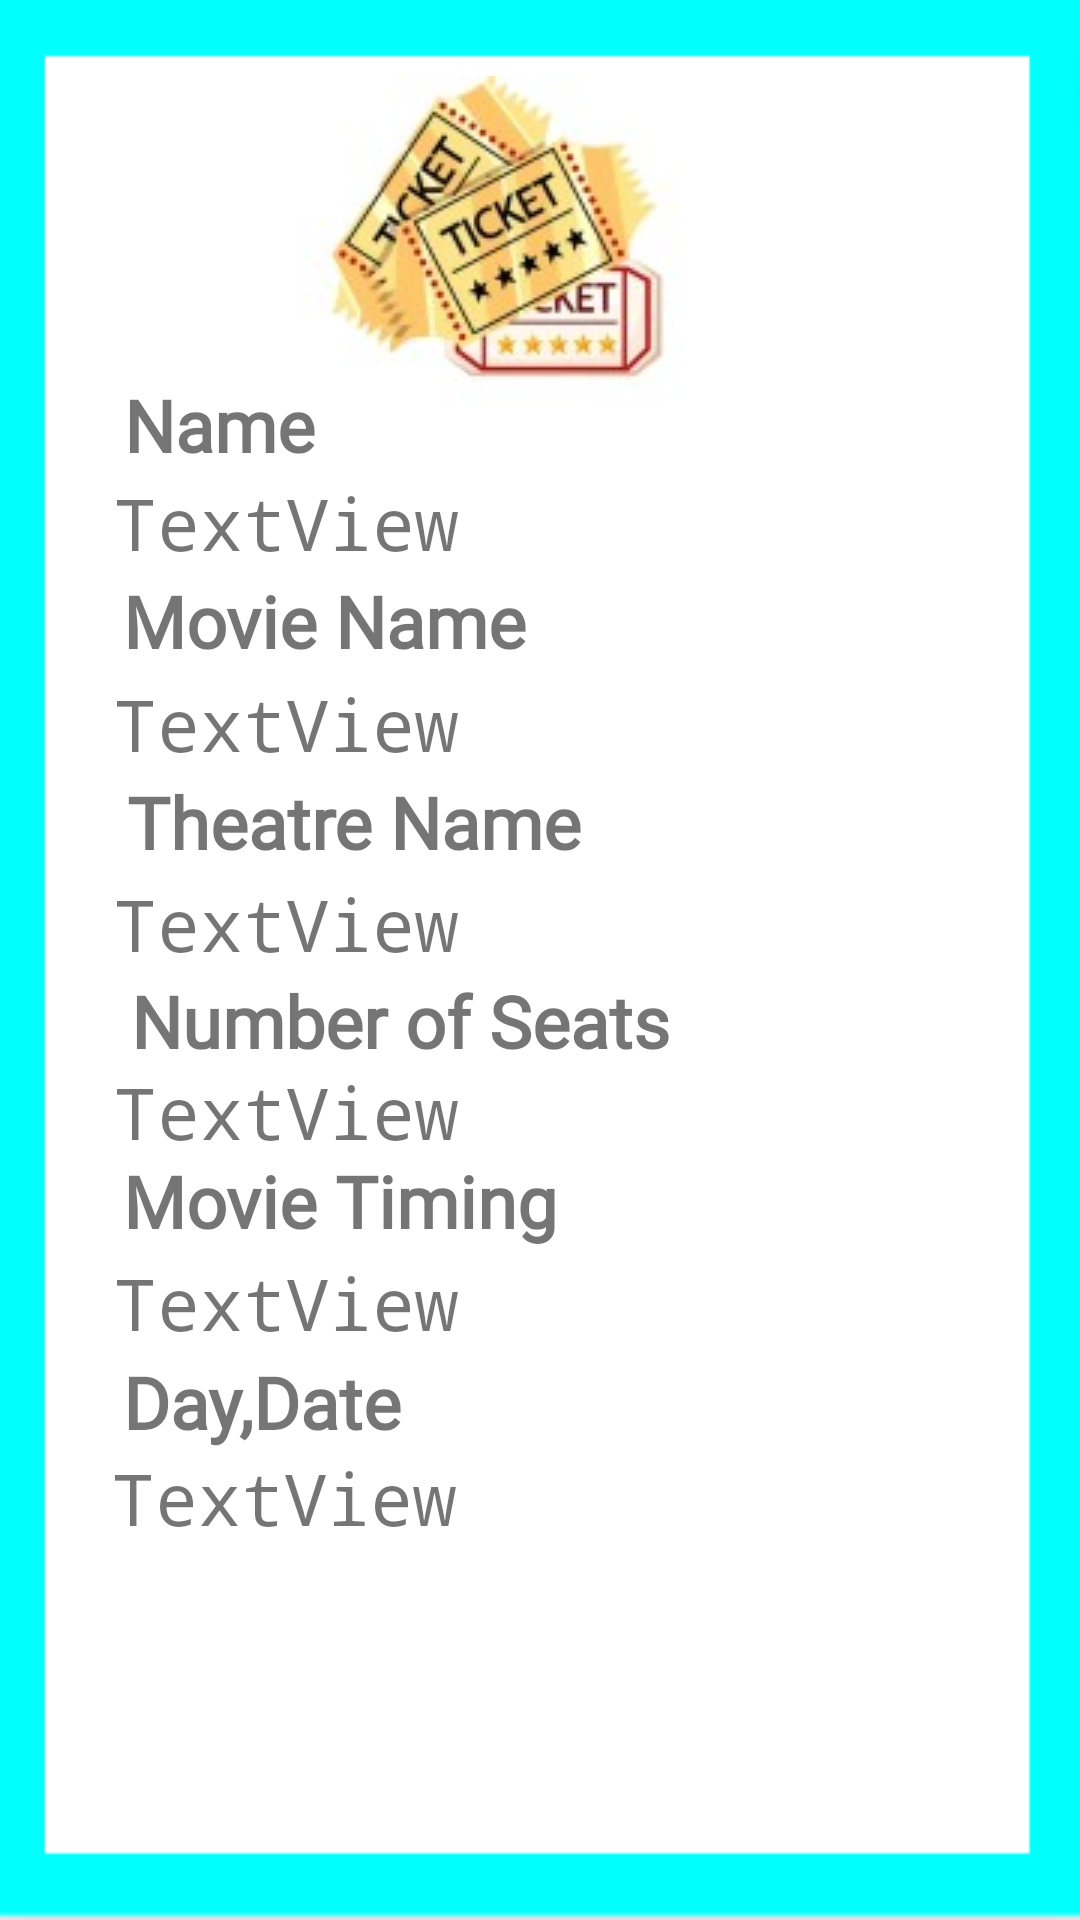

Here is an Android app screen rendered from its layout file. Give the layout XML and the strings, colors and styles it references.
<!-- AndroidManifest.xml: application theme Theme.Book_it -->
<!-- res/layout/activity_movieticket.xml -->
<?xml version="1.0" encoding="utf-8"?>
<androidx.constraintlayout.widget.ConstraintLayout xmlns:android="http://schemas.android.com/apk/res/android"
    xmlns:app="http://schemas.android.com/apk/res-auto"
    xmlns:tools="http://schemas.android.com/tools"
    android:layout_width="match_parent"
    android:layout_height="match_parent"
    android:background="@drawable/bg_screen"
    tools:context=".MovieticketActivity">

    <TextView
        android:id="@+id/textView17"
        android:layout_width="wrap_content"
        android:layout_height="wrap_content"
        android:fontFamily="monospace"
        android:text="TextView"
        android:textSize="24sp"
        app:layout_constraintBottom_toBottomOf="parent"
        app:layout_constraintEnd_toEndOf="parent"
        app:layout_constraintHorizontal_bias="0.152"
        app:layout_constraintStart_toStartOf="parent"
        app:layout_constraintTop_toTopOf="parent"
        app:layout_constraintVertical_bias="0.795" />

    <TextView
        android:id="@+id/textView16"
        android:layout_width="wrap_content"
        android:layout_height="wrap_content"
        android:fontFamily="@font/aclonica"
        android:text="Day,Date"
        android:textSize="24sp"
        android:textStyle="bold"
        app:layout_constraintBottom_toBottomOf="parent"
        app:layout_constraintEnd_toEndOf="parent"
        app:layout_constraintHorizontal_bias="0.153"
        app:layout_constraintStart_toStartOf="parent"
        app:layout_constraintTop_toTopOf="parent"
        app:layout_constraintVertical_bias="0.742" />

    <TextView
        android:id="@+id/textView15"
        android:layout_width="wrap_content"
        android:layout_height="wrap_content"
        android:fontFamily="monospace"
        android:text="TextView"
        android:textSize="24sp"
        app:layout_constraintBottom_toBottomOf="parent"
        app:layout_constraintEnd_toEndOf="parent"
        app:layout_constraintHorizontal_bias="0.155"
        app:layout_constraintStart_toStartOf="parent"
        app:layout_constraintTop_toTopOf="parent"
        app:layout_constraintVertical_bias="0.688" />

    <TextView
        android:id="@+id/textView14"
        android:layout_width="wrap_content"
        android:layout_height="wrap_content"
        android:fontFamily="@font/aclonica"
        android:text="Movie Timing"
        android:textSize="24sp"
        android:textStyle="bold"
        app:layout_constraintBottom_toBottomOf="parent"
        app:layout_constraintEnd_toEndOf="parent"
        app:layout_constraintHorizontal_bias="0.19"
        app:layout_constraintStart_toStartOf="parent"
        app:layout_constraintTop_toTopOf="parent"
        app:layout_constraintVertical_bias="0.632" />

    <TextView
        android:id="@+id/textView13"
        android:layout_width="wrap_content"
        android:layout_height="wrap_content"
        android:fontFamily="monospace"
        android:text="TextView"
        android:textSize="24sp"
        app:layout_constraintBottom_toBottomOf="parent"
        app:layout_constraintEnd_toEndOf="parent"
        app:layout_constraintHorizontal_bias="0.155"
        app:layout_constraintStart_toStartOf="parent"
        app:layout_constraintTop_toTopOf="parent"
        app:layout_constraintVertical_bias="0.583" />

    <TextView
        android:id="@+id/textView12"
        android:layout_width="wrap_content"
        android:layout_height="wrap_content"
        android:fontFamily="@font/aclonica"
        android:text="Number of Seats"
        android:textSize="24sp"
        android:textStyle="bold"
        app:layout_constraintBottom_toBottomOf="parent"
        app:layout_constraintEnd_toEndOf="parent"
        app:layout_constraintHorizontal_bias="0.242"
        app:layout_constraintStart_toStartOf="parent"
        app:layout_constraintTop_toTopOf="parent"
        app:layout_constraintVertical_bias="0.533" />

    <TextView
        android:id="@+id/textView11"
        android:layout_width="wrap_content"
        android:layout_height="wrap_content"
        android:fontFamily="monospace"
        android:text="TextView"
        android:textSize="24sp"
        app:layout_constraintBottom_toBottomOf="parent"
        app:layout_constraintEnd_toEndOf="parent"
        app:layout_constraintHorizontal_bias="0.155"
        app:layout_constraintStart_toStartOf="parent"
        app:layout_constraintTop_toTopOf="parent"
        app:layout_constraintVertical_bias="0.48" />

    <TextView
        android:id="@+id/textView10"
        android:layout_width="wrap_content"
        android:layout_height="wrap_content"
        android:fontFamily="@font/aclonica"
        android:text="Theatre Name"
        android:textSize="24sp"
        android:textStyle="bold"
        app:layout_constraintBottom_toBottomOf="parent"
        app:layout_constraintEnd_toEndOf="parent"
        app:layout_constraintHorizontal_bias="0.203"
        app:layout_constraintStart_toStartOf="parent"
        app:layout_constraintTop_toTopOf="parent"
        app:layout_constraintVertical_bias="0.424" />

    <TextView
        android:id="@+id/textView9"
        android:layout_width="wrap_content"
        android:layout_height="wrap_content"
        android:fontFamily="monospace"
        android:text="TextView"
        android:textSize="24sp"
        app:layout_constraintBottom_toBottomOf="parent"
        app:layout_constraintEnd_toEndOf="parent"
        app:layout_constraintHorizontal_bias="0.155"
        app:layout_constraintStart_toStartOf="parent"
        app:layout_constraintTop_toTopOf="parent"
        app:layout_constraintVertical_bias="0.37" />

    <TextView
        android:id="@+id/textView8"
        android:layout_width="wrap_content"
        android:layout_height="wrap_content"
        android:fontFamily="@font/aclonica"
        android:text="Movie Name"
        android:textSize="24sp"
        android:textStyle="bold"
        app:layout_constraintBottom_toBottomOf="parent"
        app:layout_constraintEnd_toEndOf="parent"
        app:layout_constraintHorizontal_bias="0.182"
        app:layout_constraintStart_toStartOf="parent"
        app:layout_constraintTop_toTopOf="parent"
        app:layout_constraintVertical_bias="0.314" />

    <TextView
        android:id="@+id/textView2"
        android:layout_width="wrap_content"
        android:layout_height="wrap_content"
        android:fontFamily="monospace"
        android:text="TextView"
        android:textSize="24sp"
        app:layout_constraintBottom_toBottomOf="parent"
        app:layout_constraintEnd_toEndOf="parent"
        app:layout_constraintHorizontal_bias="0.155"
        app:layout_constraintStart_toStartOf="parent"
        app:layout_constraintTop_toTopOf="parent"
        app:layout_constraintVertical_bias="0.26" />

    <ImageView
        android:id="@+id/imageView14"
        android:layout_width="wrap_content"
        android:layout_height="wrap_content"
        app:layout_constraintBottom_toBottomOf="parent"
        app:layout_constraintEnd_toEndOf="parent"
        app:layout_constraintHorizontal_bias="0.45"
        app:layout_constraintStart_toStartOf="parent"
        app:layout_constraintTop_toTopOf="parent"
        app:layout_constraintVertical_bias="0.048"
        app:srcCompat="@drawable/ticket1" />

    <TextView
        android:id="@+id/textView"
        android:layout_width="wrap_content"
        android:layout_height="wrap_content"
        android:fontFamily="@font/aclonica"
        android:text="Name"
        android:textSize="24sp"
        android:textStyle="bold"
        app:layout_constraintBottom_toBottomOf="parent"
        app:layout_constraintEnd_toEndOf="parent"
        app:layout_constraintHorizontal_bias="0.139"
        app:layout_constraintStart_toStartOf="parent"
        app:layout_constraintTop_toTopOf="parent"
        app:layout_constraintVertical_bias="0.206" />
</androidx.constraintlayout.widget.ConstraintLayout>
<!-- resources referenced by this layout -->
<resources>
  <!-- drawable bg_screen: png bitmap (drawable, 2140 bytes) -->
  <!-- drawable ticket1: jpg bitmap (drawable, 6973 bytes) -->
  <style name="Theme.Book_it" parent="Theme.MaterialComponents.DayNight.DarkActionBar">
          
          <item name="colorPrimary">@color/purple_500</item>
          <item name="colorPrimaryVariant">@color/purple_700</item>
          <item name="colorOnPrimary">@color/white</item>
          
          <item name="colorSecondary">@color/teal_200</item>
          <item name="colorSecondaryVariant">@color/teal_700</item>
          <item name="colorOnSecondary">@color/black</item>
          
          <item name="android:statusBarColor" tools:targetApi="l">?attr/colorPrimaryVariant</item>
          
      </style>
  <color name="purple_500">#7843E6</color>
  <color name="purple_700">#EE3EC9</color>
  <color name="white">#FFFFFFFF</color>
  <color name="teal_200">#FF03DAC5</color>
  <color name="teal_700">#FF018786</color>
  <color name="black">#FF000000</color>
</resources>
